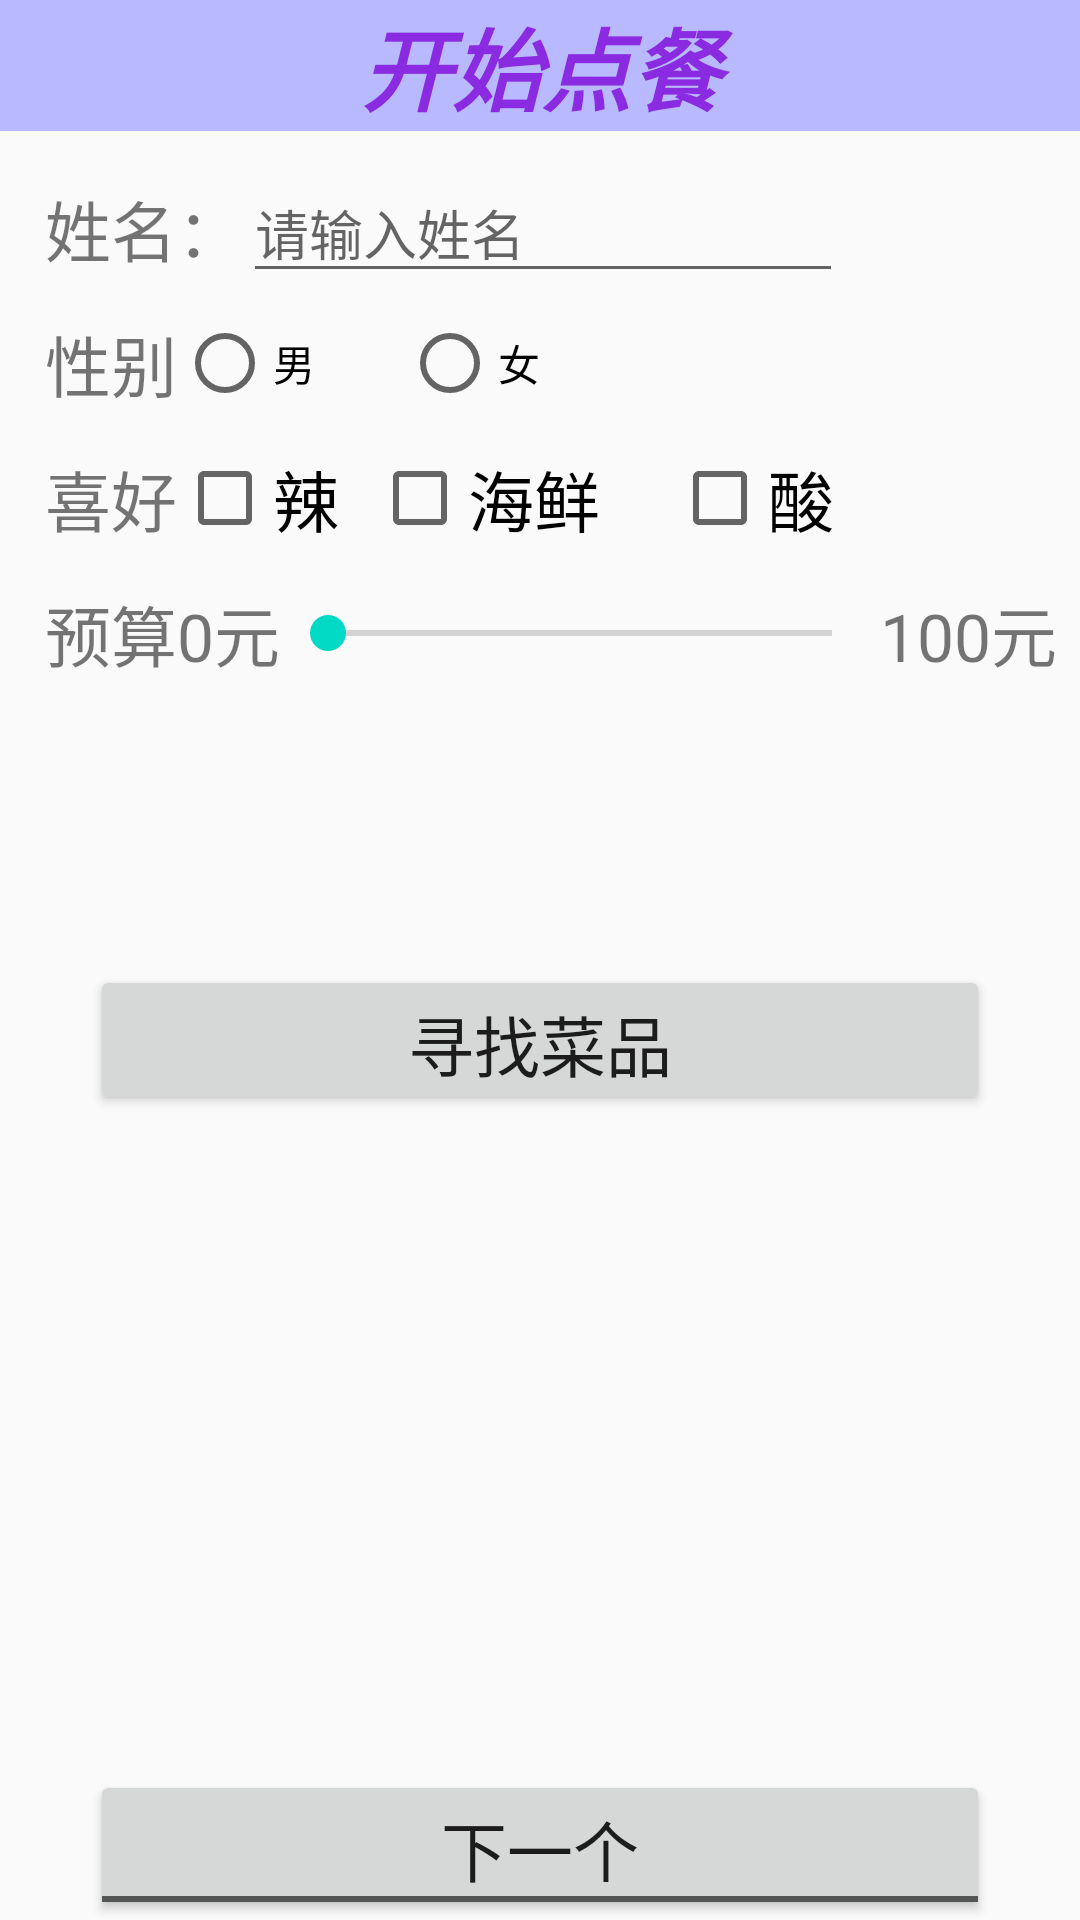

This screen was rendered from an Android layout file. Write that file and the resources it references.
<!-- AndroidManifest.xml: application theme AppTheme -->
<!-- res/layout/activity_choose_food.xml -->
<?xml version="1.0" encoding="utf-8"?>
<LinearLayout xmlns:android="http://schemas.android.com/apk/res/android"
    xmlns:tools="http://schemas.android.com/tools"
    android:orientation="vertical"
    android:layout_width="match_parent"
    android:layout_height="match_parent"
    tools:context=".ChooseFoodActivity">
    <TextView
        android:onClick="toActivity"
        android:layout_width="match_parent"
        android:layout_height="wrap_content"
        android:background="#B9B9FF"
        android:text="@string/start_select_food"
        android:textSize="30sp"
        android:gravity="center_horizontal"
        android:textColor="#8A2BE2"
        android:textStyle="italic|bold"
        android:layout_marginBottom="10dp"/>
    <LinearLayout
        android:layout_width="match_parent"
        android:layout_height="0dp"
        android:orientation="vertical"
        android:layout_weight="1">
        <LinearLayout
            android:layout_width="match_parent"
            android:layout_height="45dp"
            android:gravity="center_vertical"
            android:orientation="horizontal"
            android:layout_marginLeft="15dp">
            <TextView
                android:layout_width="wrap_content"
                android:layout_height="wrap_content"
                android:text="@string/name"
                android:textSize="22sp"/>
            <EditText
                android:id="@+id/nameEditText"
                android:layout_width="200dp"
                android:layout_height="wrap_content"
                android:hint="@string/name_hint"/>
        </LinearLayout>
        <LinearLayout
            android:layout_width="match_parent"
            android:layout_height="45dp"
            android:gravity="center_vertical"
            android:orientation="horizontal"
            android:layout_marginLeft="15dp">
            <TextView
                android:layout_width="wrap_content"
                android:layout_height="wrap_content"
                android:text="@string/sex"
                android:textSize="22sp"/>
            <RadioGroup
                android:id="@+id/sexRadioGroup"
                android:layout_width="match_parent"
                android:orientation="horizontal"
                android:layout_height="wrap_content">
                <RadioButton
                    android:id="@+id/maleRadioButton"
                    android:layout_width="75dp"
                    android:text="@string/male"
                    android:layout_height="wrap_content"/>
                <RadioButton
                    android:id="@+id/femaleRadioButton"
                    android:layout_width="75dp"
                    android:text="@string/female"
                    android:layout_height="wrap_content"/>
            </RadioGroup>
        </LinearLayout>
        <LinearLayout
            android:layout_width="match_parent"
            android:layout_height="45dp"
            android:gravity="center_vertical"
            android:orientation="horizontal"
            android:layout_marginLeft="15dp">
            <TextView
                android:layout_width="wrap_content"
                android:layout_height="wrap_content"
                android:text="喜好"
                android:textSize="22sp"/>
            <LinearLayout
                android:layout_width="match_parent"
                android:layout_height="wrap_content"
                android:orientation="horizontal">
                <CheckBox
                    android:id="@+id/hotCheckBox"
                    android:text="辣"
                    android:textSize="22sp"
                    android:layout_width="65dp"
                    android:layout_height="wrap_content"/>
                <CheckBox
                    android:id="@+id/fishCheckBox"
                    android:text="海鲜"
                    android:textSize="22sp"
                    android:layout_width="100dp"
                    android:layout_height="wrap_content"/>
                <CheckBox
                    android:id="@+id/sourCheckBox"
                    android:text="酸"
                    android:textSize="22sp"
                    android:layout_width="65dp"
                    android:layout_height="wrap_content"/>
            </LinearLayout>
        </LinearLayout>
        <LinearLayout
            android:layout_width="match_parent"
            android:layout_height="45dp"
            android:gravity="center_vertical"
            android:orientation="horizontal"
            android:layout_marginLeft="15dp">
            <TextView
                android:layout_width="wrap_content"
                android:layout_height="wrap_content"
                android:text="预算"
                android:textSize="22sp"/>
            <TextView
                android:layout_width="wrap_content"
                android:layout_height="wrap_content"
                android:text="0元"
                android:textSize="22sp"/>
            <SeekBar
                android:id="@+id/seekBar"
                android:layout_width="200dp"
                android:max="100"
                android:layout_height="wrap_content"/>
            <TextView
                android:layout_width="wrap_content"
                android:layout_height="wrap_content"
                android:text="100元"
                android:textSize="22sp"/>
            
        </LinearLayout>
    </LinearLayout>
    <Button
        android:layout_width="300dp"
        android:layout_height="50dp"
        android:id="@+id/searchButton"
        android:text="寻找菜品"
        android:textSize="22sp"
        android:gravity="center_horizontal"
        android:layout_gravity="center_horizontal"/>
    <LinearLayout
        android:layout_width="match_parent"
        android:layout_height="0dp"
        android:orientation="vertical"
        android:layout_weight="1">
        <ImageView
            android:id="@+id/foodImageView"
            android:src="@drawable/ic_launcher_foreground"
            android:layout_width="match_parent"
            android:layout_height="0dp"
            android:layout_weight="3"/>
        <ToggleButton
            android:id="@+id/showToggleButton"
            android:textOff="下一个"
            android:textOn="显示信息"
            android:textSize="22sp"
            android:gravity="center_horizontal"
            android:layout_gravity="center_horizontal"
            android:layout_width="300dp"
            android:layout_height="50dp"/>
    </LinearLayout>
</LinearLayout>
<!-- resources referenced by this layout -->
<resources>
  <string name="female">女</string>
  <string name="male">男</string>
  <string name="name">姓名：</string>
  <string name="name_hint">请输入姓名</string>
  <string name="sex">性别</string>
  <string name="start_select_food">开始点餐</string>
  <style name="AppTheme" parent="Theme.AppCompat.Light.DarkActionBar">
          
          <item name="colorPrimary">@color/colorPrimary</item>
          <item name="colorPrimaryDark">@color/colorPrimaryDark</item>
          <item name="colorAccent">@color/colorAccent</item>
      </style>
  <!-- not gathered from this repository: default colours our renderer supplied (Android Studio template values) -->
  <color name="colorPrimary">#FF6200EE</color>
  <color name="colorPrimaryDark">#FF3700B3</color>
  <color name="colorAccent">#FF03DAC5</color>
</resources>
